Run: headless pygame with SDL's dummy video driver; simulated clock (each Clock.tick advances the game by its frame time, no real sleeping); random seed 0; keys injected as events and as key.get_pressed() state; no mouse input.
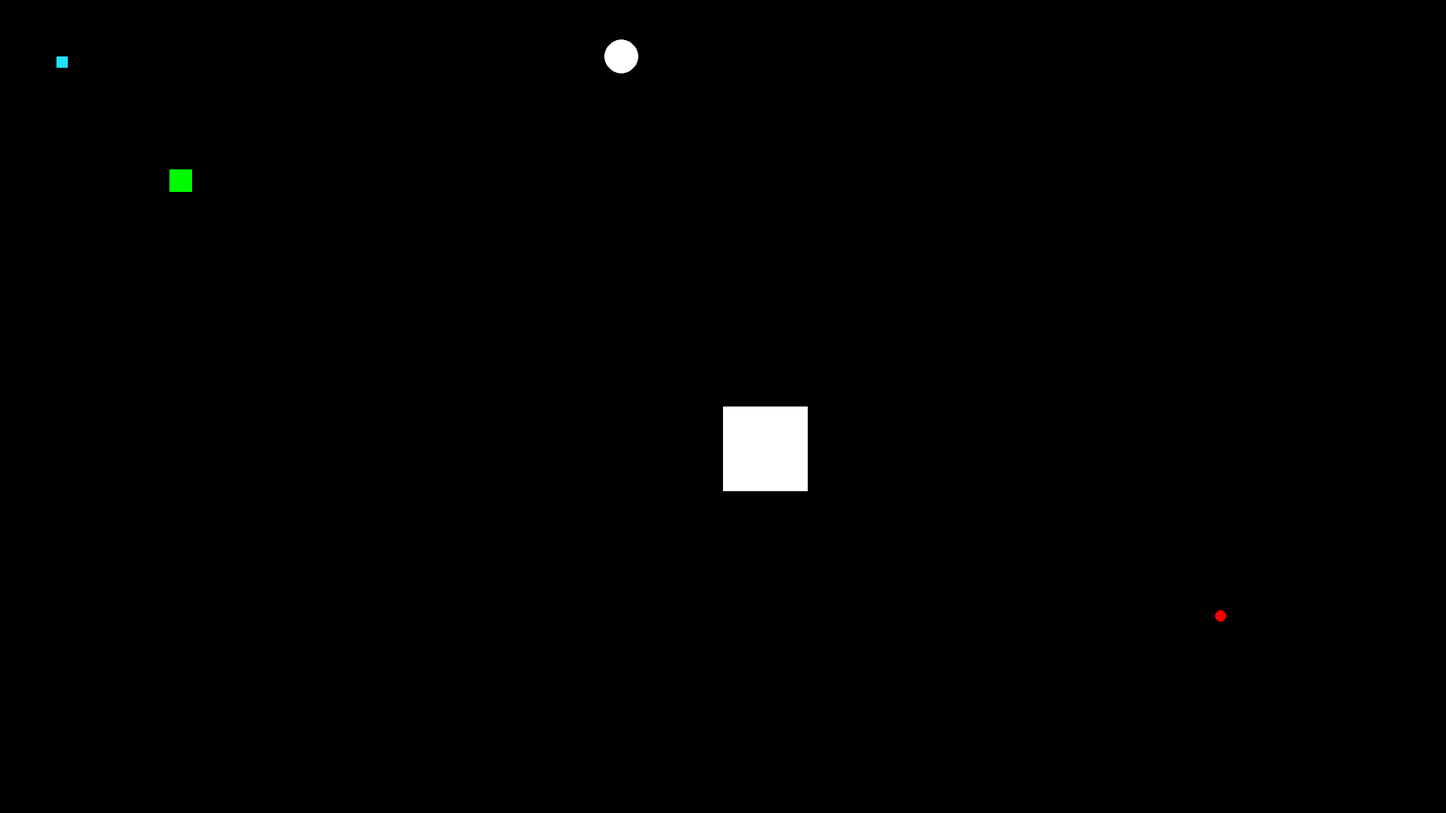
Frame 1 of 4 · flips 1–60 · no input
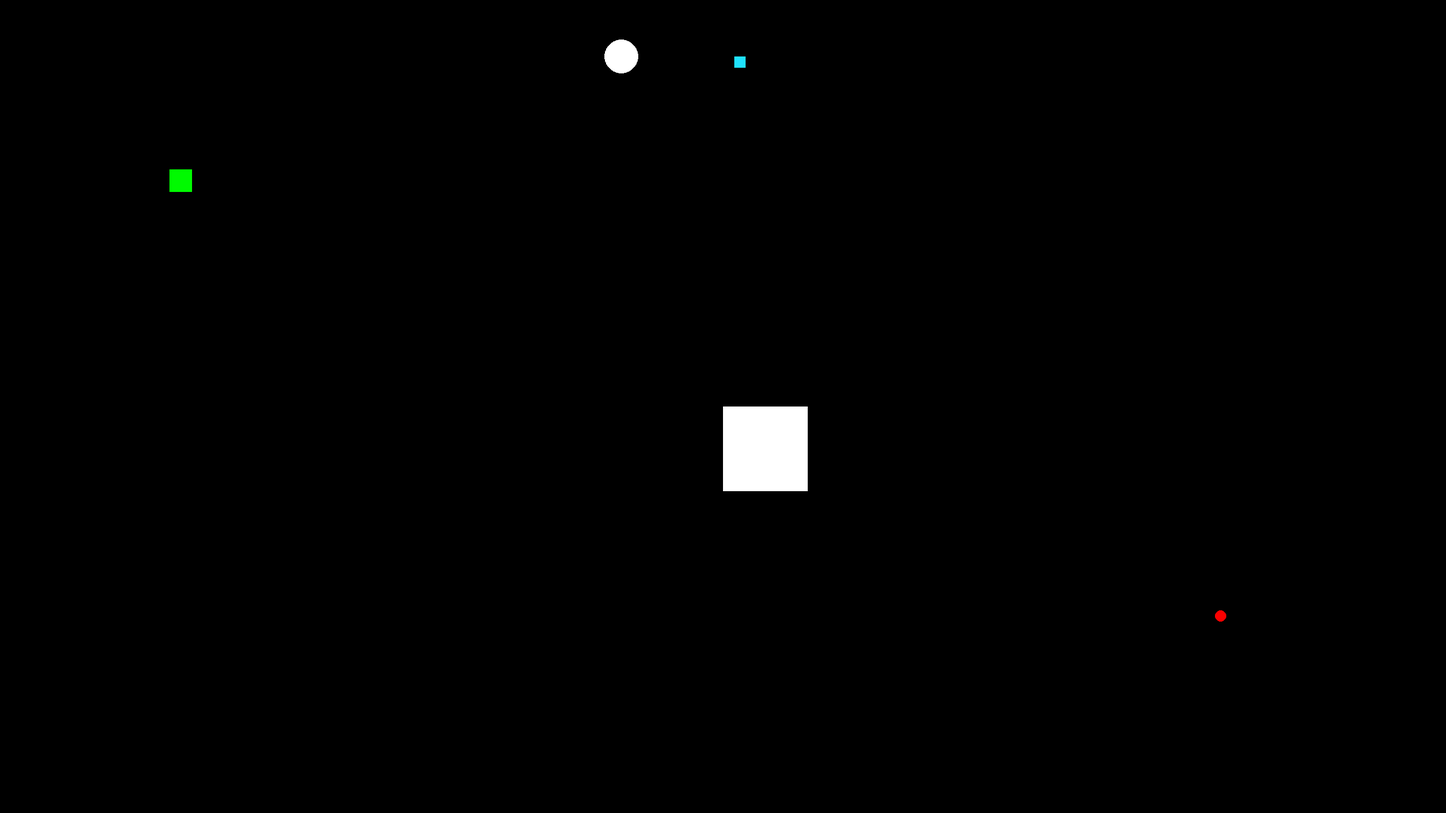
Frame 2 of 4 · flips 61–180 · tapped SPACE, RETURN · held RIGHT (→), D
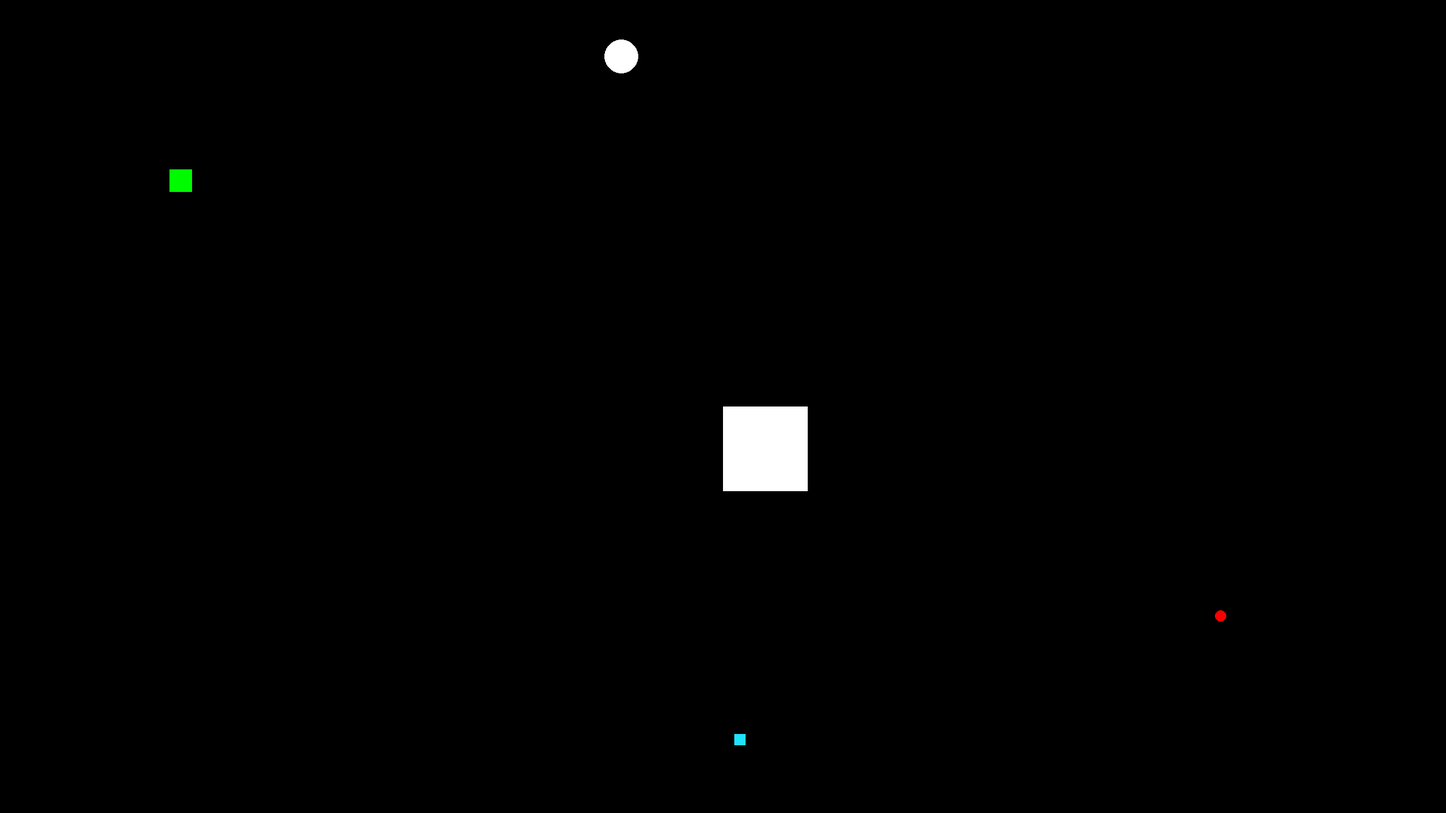
Frame 3 of 4 · flips 181–300 · held DOWN (↓), S
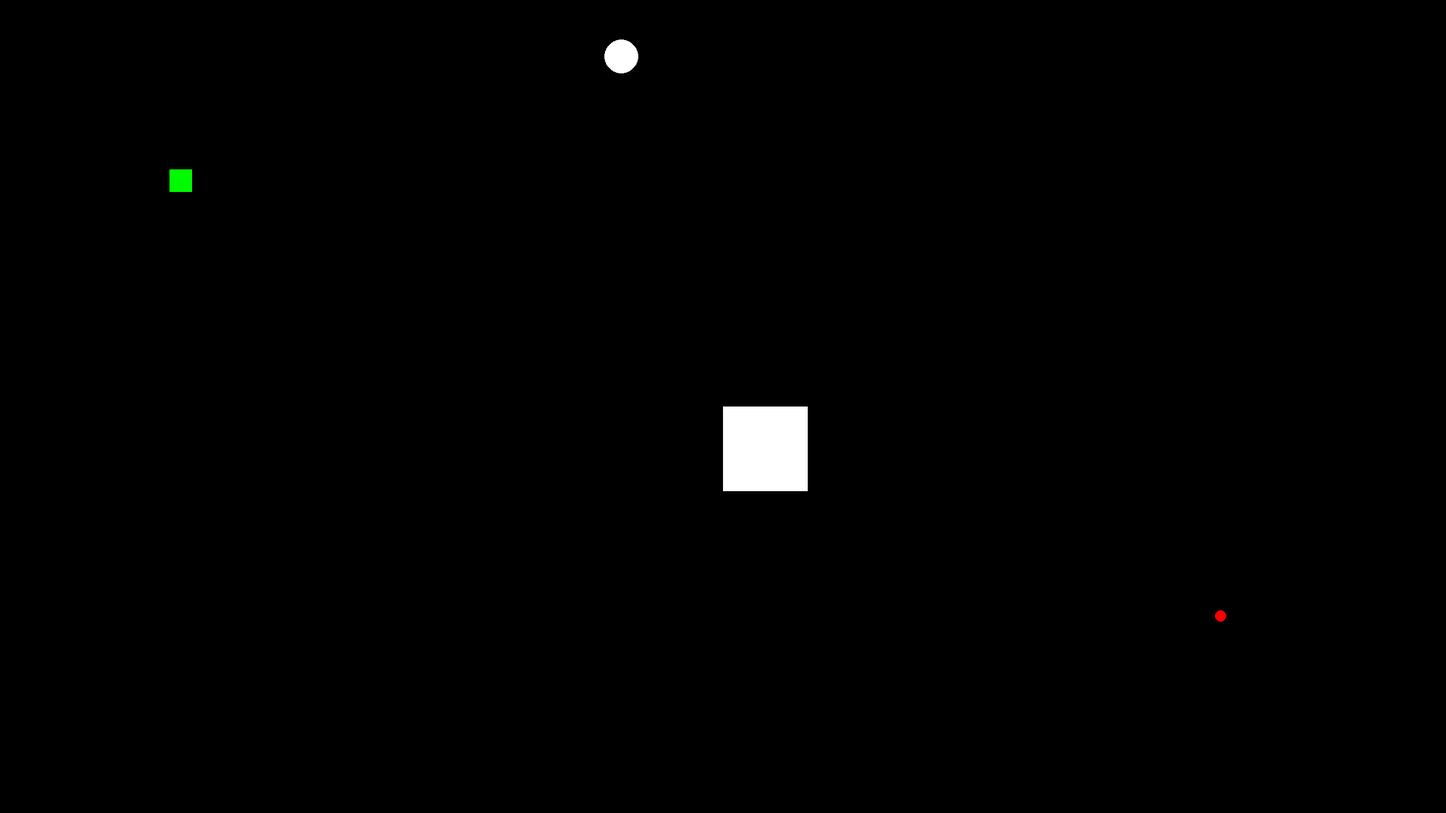
Frame 4 of 4 · flips 301–420 · held LEFT (←), A, UP (↑), W

The pygame program that drew these frames:

# A game with pygame

import pygame
import math
import random

pygame.init()

# Define colours for the game
BLACK = (0, 0, 0)
WHITE = (255, 255, 255)
PINK = (226, 31, 255)
LIGHT_BLUE = (31, 226, 255)
GREEN = (0, 250, 0)
RED = (250, 0, 0)


# Define screen size
SCREEN_WIDTH = 2 * 1280
SCREEN_HEIGHT = 2 * 720

# Set up screen
screen = pygame.display.set_mode((SCREEN_WIDTH, SCREEN_HEIGHT))
# Add the name of the game on the window top banner
pygame.display.set_caption("Run from the Fat Man")

# Initiate game variables
# Scores
p1_score = 0
p2_score = 0

# Player definitions
# Player 1
player1X = 100
player1Y = 100
P1Vel = 20

# Player 2
player2X = 100
player2Y = 100
P2Vel = 20

# Baddy
baddyX = 300
baddyY = 300
baddyVel = 10

# Prize
circle_centre_x = random.random() * SCREEN_WIDTH
circle_centre_y = random.random() * SCREEN_HEIGHT
extra_centre = (circle_centre_x, circle_centre_y)
extra_radius = 10

# Winning circle
win_circle_x = 1100
win_circle_y = 100
win_circle = (win_circle_x, win_circle_y)

running = True

# Definition of functions for the game
def draw_game():
    # Draw a black background
    screen.fill(BLACK)
    # Draw a surface
    surf = pygame.Surface((150, 150))
    surf.fill(WHITE)
    # rect = surf.get_rect()
    screen.blit(surf, (SCREEN_WIDTH / 2, SCREEN_HEIGHT / 2))
    pygame.display.flip()

    # Draws the game players and elements
    pygame.draw.rect(screen, PINK, (player1X, player1Y, 20, 20))
    pygame.draw.rect(screen, LIGHT_BLUE, (player2X, player2Y, 20, 20))
    pygame.draw.rect(screen, GREEN, (baddyX, baddyY, 40, 40))
    pygame.draw.circle(screen, RED, extra_centre, extra_radius)
    pygame.draw.circle(screen, WHITE, win_circle, 30, 30)
    pygame.display.update()


def distance(x, y, a, b):
    x1 = abs(x - a)
    y1 = abs(y - b)
    h = math.sqrt(x1 ** 2 + y1 ** 2)
    return h


def chase(x, y, chaser_x, chaser_y):
    if chaser_x < x - 10:
        chaser_x += baddyVel
        draw_game()
    elif chaser_x > x + 10:
        draw_game()
        chaser_x -= baddyVel
    elif chaser_y < y - 10:
        chaser_y += baddyVel
    elif chaser_y > y + 10:
        chaser_y -= baddyVel

    return chaser_x, chaser_y


# Main game loop ----
while running:
    pygame.time.delay(100)
    h1 = distance(player1X, player1Y, baddyX, baddyY)
    h2 = distance(player2X, player2Y, baddyX, baddyY)
    # Baddy position
    if h1 < h2:
        # chase player1
        baddyX, baddyY = chase(player1X, player1Y, baddyX, baddyY)
        # if running:
        #     print("Exit Player 1")
        #     p1_score -= 2
    elif h1 > h2:
        # chase player2
        baddyX, baddyY = chase(player2X, player2Y, baddyX, baddyY)
        # if not running:
        #     p2_score -= 2

    # Manage quitting the game
    for event in pygame.event.get():
        if event.type == pygame.QUIT:
            running = False
        if event.type == pygame.KEYDOWN:
            if event.key == pygame.K_ESCAPE:
                running = False

    keys = pygame.key.get_pressed()

    # player position 1
    if keys[pygame.K_a] and player1X >= 20:
        player1X -= P1Vel

    if keys[pygame.K_d] and player1X <= SCREEN_WIDTH - 40:
        player1X += P1Vel

    if keys[pygame.K_w] and player1Y >= 20:
        player1Y -= P1Vel

    if keys[pygame.K_s] and player1Y <= SCREEN_HEIGHT - 40:
        player1Y += P1Vel

    # player 2 position
    if keys[pygame.K_LEFT] and player2X >= 20:
        player2X -= P2Vel

    if keys[pygame.K_RIGHT] and player2X <= SCREEN_WIDTH - 40:
        player2X += P2Vel

    if keys[pygame.K_UP] and player2Y >= 20:
        player2Y -= P2Vel

    if keys[pygame.K_DOWN] and player2Y <= SCREEN_HEIGHT - 40:
        player2Y += P2Vel
    draw_game()

    if abs(baddyY - player1Y) < 30 and abs(baddyX - player1X) < 30:
        running = False
    if abs(baddyY - player2Y) < 30 and abs(baddyX - player2X) < 30:
        running = False

    if distance(player1X, player1Y, circle_centre_x, circle_centre_y) < 30:
        circle_centre_x = random.random() * SCREEN_WIDTH
        circle_centre_y = random.random() * SCREEN_HEIGHT
        extra_centre = (circle_centre_x, circle_centre_y)
        p1_score += 1

    if distance(player2X, player2Y, circle_centre_x, circle_centre_y) < 30:
        circle_centre_x = random.random() * SCREEN_WIDTH
        circle_centre_y = random.random() * SCREEN_HEIGHT
        extra_centre = (circle_centre_x, circle_centre_y)
        p2_score += 1

    if distance(player1X, player1Y, win_circle_x, win_circle_y) < 40 and p1_score >= 5:
        running = False
    if distance(player2X, player2Y, win_circle_x, win_circle_y) < 40 and p2_score >= 5:
        running = False
        if p1_score > p2_score:
            print("Player 1 wins!")
        elif p2_score > p1_score:
            print("Player 2 wins!")

print("p1_score: ", p1_score)
print("p2_score: ", p2_score)
pygame.quit()
